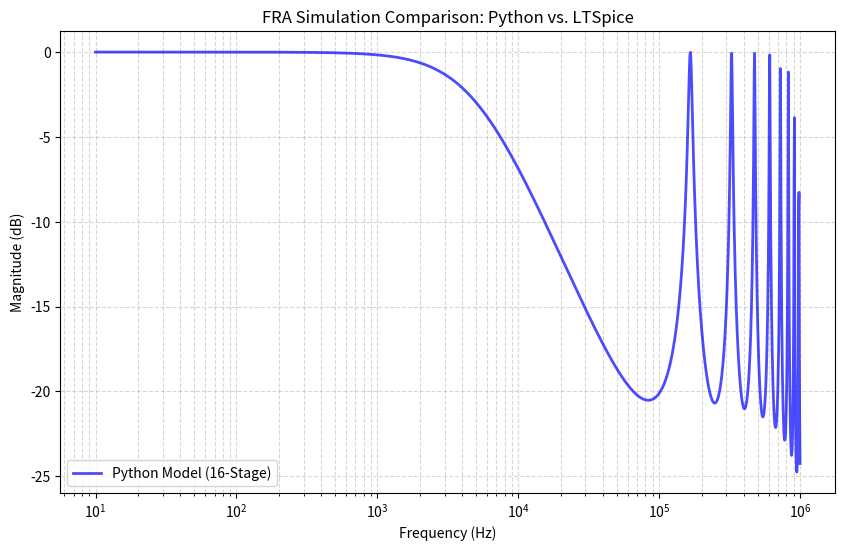

Python code for this plot: (Note: this script raises an exception after producing the figure.)
import numpy as np
import matplotlib.pyplot as plt
import re
import os

# ==========================================
# 1. PARSE LTSPICE TEXT DATA
# ==========================================
def load_ltspice_txt(filepath):
    """
    Parses LTSpice .txt export files with the format:
    Freq    (Magnitude_dB, Phase_deg)
    """
    ltspice_freq = []
    ltspice_mag = []
    
    if not os.path.exists(filepath):
        print(f"File not found: {filepath}. Skipping LTSpice import.")
        return [], []
        
    with open(filepath, 'r', encoding='utf-8', errors='ignore') as file:
        for line in file:
            # Skip header lines or empty lines
            if line.startswith('Step') or line.startswith('Freq') or not line.strip():
                continue
            
            parts = line.strip().split()
            if len(parts) >= 2:
                try:
                    # Part 0 is frequency: 1.00000000000000e+00
                    freq = float(parts[0])
                    
                    # Part 1 is the complex tuple: (-1.382887e-01dB,-5.598e-01)
                    # We use regex to extract the number between '(' and 'dB'
                    match = re.search(r'\(([^d]+)dB', parts[1])
                    if match:
                        mag = float(match.group(1))
                        ltspice_freq.append(freq)
                        ltspice_mag.append(mag)
                except ValueError:
                    continue # Skip lines that can't be parsed
                    
    return np.array(ltspice_freq), np.array(ltspice_mag)

# ==========================================
# 2. CONFIGURATION BLOCK
# ==========================================
N_HV = 10
N_LV = 16

params_LV = {
    "stages": N_LV,
    "L_air": 1.58e-3,    
    "C_g": 5640.1e-12,   
    "C_s": 5.67e-12      
}

active_config = params_LV  
R_load = 50.0              
V_in = 1.0                 

STEPS = 2000
# ==========================================
# 3. MATRIX SOLVER ENGINE
# ==========================================
def calculate_fra(config, frequencies):
    n = config["stages"]
    L_stage = config["L_air"] / n
    C_g_stage = config["C_g"] / n
    C_s_stage = config["C_s"] * n
    
    magnitudes_dB = []
    
    for f in frequencies:
        omega = 2 * np.pi * f
        Y_L = 1 / (1j * omega * L_stage)
        Y_Cs = 1j * omega * C_s_stage
        Y_series = Y_L + Y_Cs 
        
        Y_shunt = 1j * omega * C_g_stage
        Y_load = 1 / R_load
        
        Y_bus = np.zeros((n, n), dtype=complex)
        
        for i in range(n):
            if i == 0:
                Y_bus[i, i] = 2 * Y_series + Y_shunt
                Y_bus[i, i+1] = -Y_series
            elif i == n - 1:
                Y_bus[i, i] = Y_series + Y_shunt + Y_load
                Y_bus[i, i-1] = -Y_series
            else:
                Y_bus[i, i] = 2 * Y_series + Y_shunt
                Y_bus[i, i-1] = -Y_series
                Y_bus[i, i+1] = -Y_series
                
        I_vector = np.zeros(n, dtype=complex)
        I_vector[0] = Y_series * V_in 
        
        V_nodes = np.linalg.solve(Y_bus, I_vector)
        V_out = V_nodes[-1]
        
        transfer_function = abs(V_out / V_in)
        magnitudes_dB.append(20 * np.log10(transfer_function))
        
    return magnitudes_dB

# ==========================================
# 4. RUN SIMULATION & PLOT COMPARISON
# ==========================================
# Load the LTSpice Data First
lt_filepath = "Simulation_Py\ltspice_data.txt" 
lt_freq, lt_mag = load_ltspice_txt(lt_filepath)

# Match our Python simulation frequencies to the LTSpice sweep bounds
if len(lt_freq) > 0:
    freq_start = lt_freq[0]
    freq_end = lt_freq[-1]
else:
    freq_start = 10
    freq_end = 1e6

frequencies = np.logspace(np.log10(freq_start), np.log10(freq_end), STEPS)

print(f"Running Python matrix solver for {active_config['stages']} stages...")
py_magnitudes = calculate_fra(active_config, frequencies)

# Plot Both Datasets
plt.figure(figsize=(10, 6))

# Plot LTSpice Data (as a dashed red line or scatter points)
if len(lt_freq) > 0:
    plt.semilogx(lt_freq, lt_mag, color='red', linestyle='--', linewidth=2, label="LTSpice Export")

# Plot Python Data (as a solid blue line)
plt.semilogx(frequencies, py_magnitudes, color='blue', alpha=0.7, linewidth=2, label=f"Python Model ({active_config['stages']}-Stage)")

plt.title(f"FRA Simulation Comparison: Python vs. LTSpice")
plt.xlabel("Frequency (Hz)")
plt.ylabel("Magnitude (dB)")
plt.grid(True, which="both", ls="--", alpha=0.5)
plt.legend()
plt.show()

# ==========================================
# Evaluation with Stat
# ==========================================


# Ensure arrays are numpy arrays for math operations
lt_mag_np = np.array(lt_mag)
py_mag_np = np.array(py_magnitudes)

# 1. Root Mean Square Error (RMSE)
rmse = np.sqrt(np.mean((lt_mag_np - py_mag_np)**2))

# 2. Maximum Absolute Error
max_error = np.max(np.abs(lt_mag_np - py_mag_np))

# 3. Cross-Correlation Coefficient (CCF)
mean_lt = np.mean(lt_mag_np)
mean_py = np.mean(py_mag_np)
numerator = np.sum((lt_mag_np - mean_lt) * (py_mag_np - mean_py))
denominator = np.sqrt(np.sum((lt_mag_np - mean_lt)**2) * np.sum((py_mag_np - mean_py)**2))
ccf = numerator / denominator

print(f"--- Evaluation Metrics ---")
print(f"RMSE: {rmse:.4f} dB")
print(f"Max Absolute Error: {max_error:.4f} dB")
print(f"Cross-Correlation (CCF): {ccf:.6f}")
